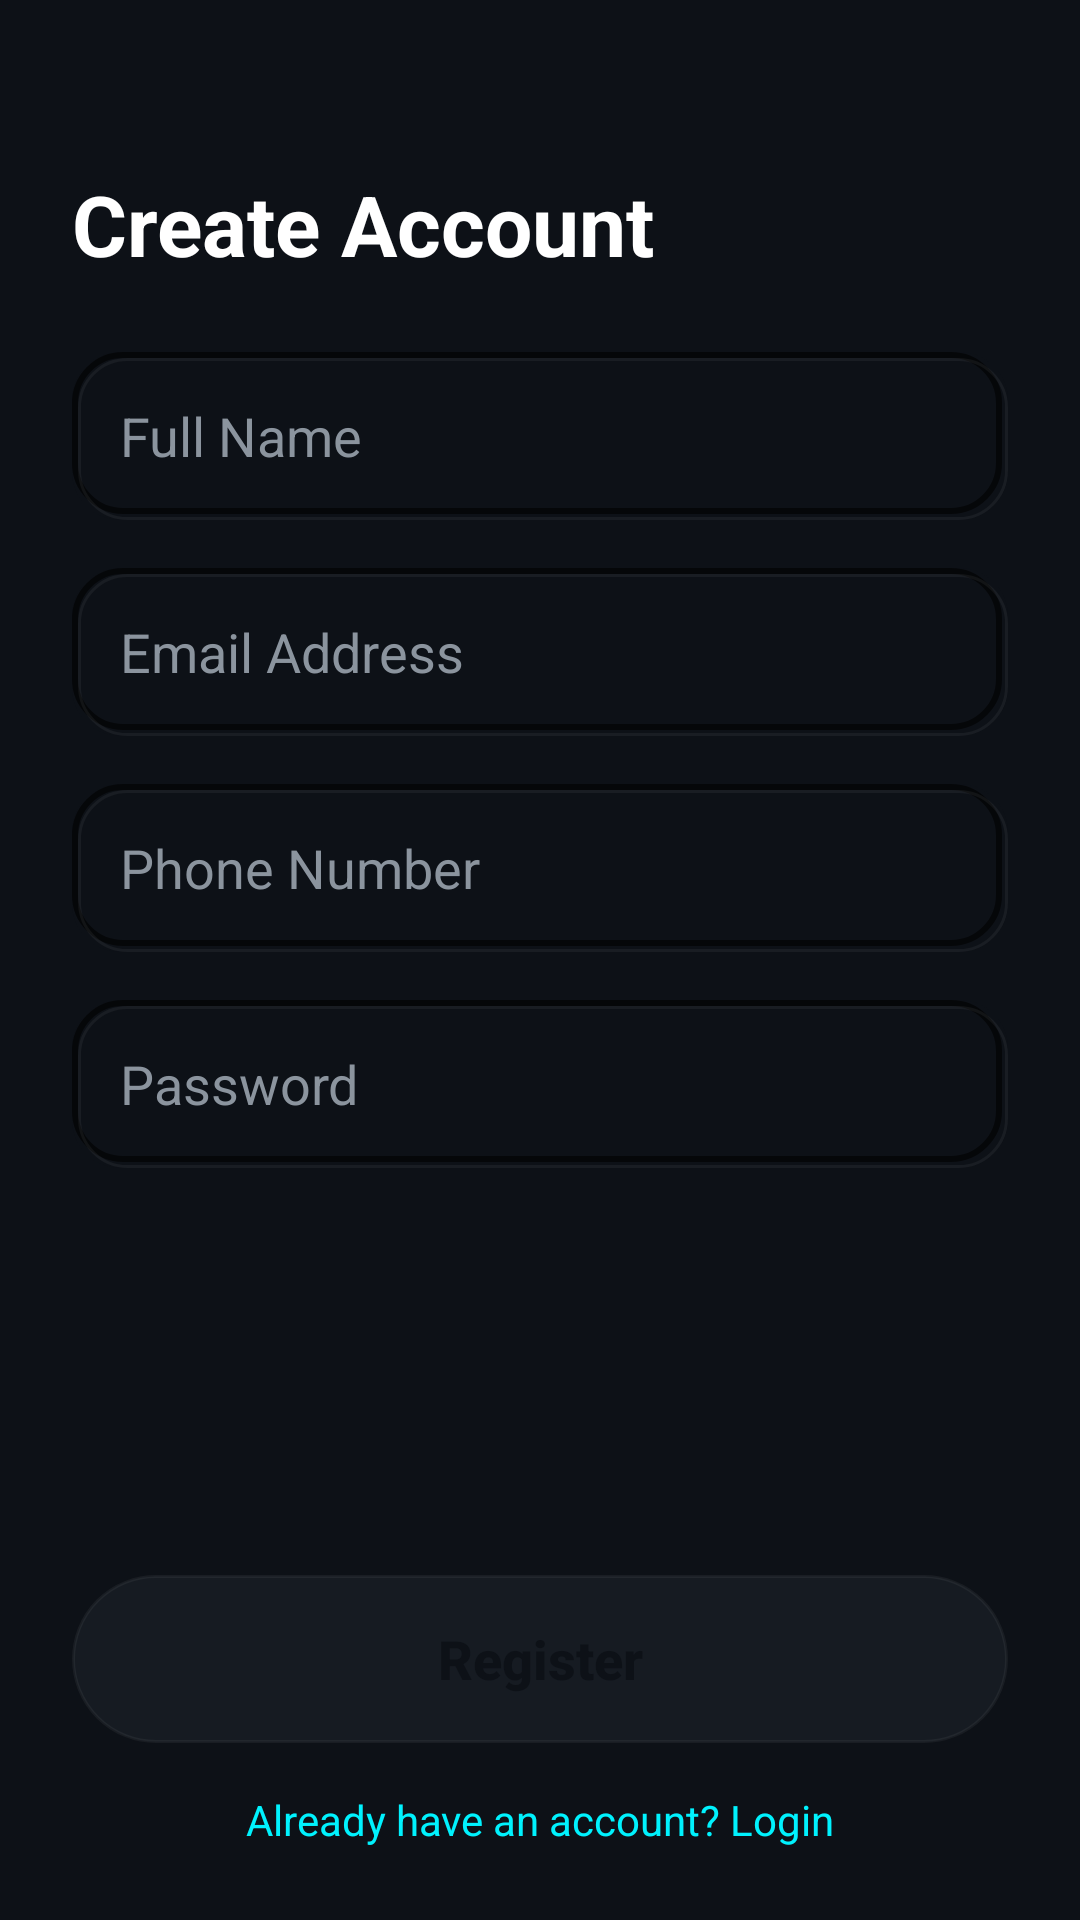

Write the Android layout XML for this screen, with the resource values it uses.
<!-- AndroidManifest.xml: application theme Theme.EnSarkBank -->
<!-- res/layout/activity_register.xml -->
<?xml version="1.0" encoding="utf-8"?>
<androidx.constraintlayout.widget.ConstraintLayout xmlns:android="http://schemas.android.com/apk/res/android"
    xmlns:app="http://schemas.android.com/apk/res-auto"
    android:layout_width="match_parent"
    android:layout_height="match_parent"
    android:background="@color/primary_background"
    android:padding="24dp">

    <TextView
        android:id="@+id/registerTitle"
        android:layout_width="wrap_content"
        android:layout_height="wrap_content"
        android:layout_marginTop="32dp"
        android:text="Create Account"
        android:textColor="@color/text_primary"
        android:textSize="28sp"
        android:textStyle="bold"
        app:layout_constraintStart_toStartOf="parent"
        app:layout_constraintTop_toTopOf="parent" />

    <ScrollView
        android:layout_width="match_parent"
        android:layout_height="0dp"
        android:layout_marginTop="24dp"
        android:layout_marginBottom="16dp"
        app:layout_constraintBottom_toTopOf="@id/registerButton"
        app:layout_constraintTop_toBottomOf="@id/registerTitle">

        <LinearLayout
            android:layout_width="match_parent"
            android:layout_height="wrap_content"
            android:orientation="vertical">

            <EditText
                android:id="@+id/nameEditText"
                android:layout_width="match_parent"
                android:layout_height="56dp"
                android:layout_marginBottom="16dp"
                android:background="@drawable/neumorphic_recessed"
                android:hint="Full Name"
                android:padding="16dp"
                android:textColor="@color/text_primary"
                android:textColorHint="@color/text_secondary" />

            <EditText
                android:id="@+id/emailEditText"
                android:layout_width="match_parent"
                android:layout_height="56dp"
                android:layout_marginBottom="16dp"
                android:background="@drawable/neumorphic_recessed"
                android:hint="Email Address"
                android:inputType="textEmailAddress"
                android:padding="16dp"
                android:textColor="@color/text_primary"
                android:textColorHint="@color/text_secondary" />

            <EditText
                android:id="@+id/phoneEditText"
                android:layout_width="match_parent"
                android:layout_height="56dp"
                android:layout_marginBottom="16dp"
                android:background="@drawable/neumorphic_recessed"
                android:hint="Phone Number"
                android:inputType="phone"
                android:padding="16dp"
                android:textColor="@color/text_primary"
                android:textColorHint="@color/text_secondary" />

            <EditText
                android:id="@+id/passwordEditText"
                android:layout_width="match_parent"
                android:layout_height="56dp"
                android:layout_marginBottom="16dp"
                android:background="@drawable/neumorphic_recessed"
                android:hint="Password"
                android:inputType="textPassword"
                android:padding="16dp"
                android:textColor="@color/text_primary"
                android:textColorHint="@color/text_secondary" />

        </LinearLayout>
    </ScrollView>

    <Button
        android:id="@+id/registerButton"
        android:layout_width="match_parent"
        android:layout_height="56dp"
        android:layout_marginBottom="16dp"
        android:background="@drawable/neumorphic_button_selector"
        android:text="@string/register"
        android:textAllCaps="false"
        android:textColor="@color/primary_background"
        android:textSize="18sp"
        android:textStyle="bold"
        app:layout_constraintBottom_toTopOf="@id/loginLink" />

    <TextView
        android:id="@+id/loginLink"
        android:layout_width="wrap_content"
        android:layout_height="wrap_content"
        android:text="Already have an account? Login"
        android:textColor="@color/electric_cyan"
        app:layout_constraintBottom_toBottomOf="parent"
        app:layout_constraintEnd_toEndOf="parent"
        app:layout_constraintStart_toStartOf="parent" />

</androidx.constraintlayout.widget.ConstraintLayout>
<!-- resources referenced by this layout -->
<resources>
  <color name="electric_cyan">#00F2FE</color>
  <color name="primary_background">#0D1117</color>
  <color name="text_primary">#FFFFFF</color>
  <color name="text_secondary">#8B949E</color>
  <!-- drawable neumorphic_button_selector (drawable) -->
  <?xml version="1.0" encoding="utf-8"?>
  <selector xmlns:android="http://schemas.android.com/apk/res/android">
      
      <item android:state_pressed="true">
          <layer-list>
              <item>
                  <shape>
                      <corners android:radius="999dp" />
                      <solid android:color="@color/shadow_cyan" />
                  </shape>
              </item>
              <item android:bottom="2dp" android:left="2dp" android:right="2dp" android:top="2dp">
                  <shape>
                      <corners android:radius="999dp" />
                      <solid android:color="@color/electric_cyan" />
                  </shape>
              </item>
          </layer-list>
      </item>
  
      
      <item>
          <layer-list>
              <item>
                  <shape>
                      <corners android:radius="999dp" />
                      <solid android:color="@color/surface_background" />
                      <stroke android:width="1dp" android:color="@color/shadow_light" />
                  </shape>
              </item>
          </layer-list>
      </item>
  </selector>
  <!-- drawable neumorphic_recessed (drawable) -->
  <?xml version="1.0" encoding="utf-8"?>
  <layer-list xmlns:android="http://schemas.android.com/apk/res/android">
      
      <item>
          <shape>
              <corners android:radius="16dp" />
              <solid android:color="@color/primary_background" />
          </shape>
      </item>
  
      
      <item
          android:bottom="2dp"
          android:right="2dp">
          <shape>
              <corners android:radius="16dp" />
              <stroke
                  android:width="2dp"
                  android:color="@color/shadow_dark" />
          </shape>
      </item>
  
      
      <item
          android:top="2dp"
          android:left="2dp">
          <shape>
              <corners android:radius="16dp" />
              <stroke
                  android:width="1dp"
                  android:color="@color/shadow_light" />
          </shape>
      </item>
  </layer-list>
  <string name="register">Register</string>
  <color name="shadow_cyan">#6600F2FE</color>
  <color name="surface_background">#161B22</color>
  <color name="shadow_light">#0DFFFFFF</color>
  <color name="shadow_dark">#99000000</color>
  <color name="neon_blue">#4FACFE</color>
  <color name="white">#FFFFFFFF</color>
  <color name="mint_green">#00FF87</color>
  <style name="CustomAutoComplete" parent="Widget.Material3.AutoCompleteTextView.OutlinedBox">
          <item name="android:popupBackground">@color/surface_background</item>
      </style>
</resources>
